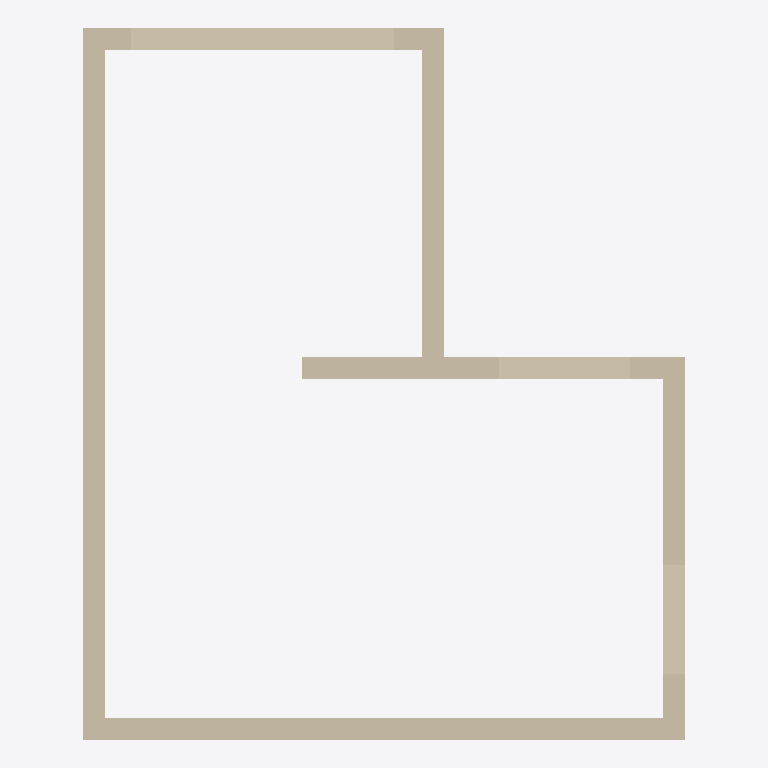
Plan cut of the same IFC building model at storey 'L1' (level 0.00 m, cut at 1.40 m), seen from above with north up, elements coloured by IFC class: 7 walls (beige). Cut surfaces are drawn darker.
Extent 5.5 m × 6.5 m × 3.0 m (x, y, z). Storeys (2): L1 at 0.00 m; L2 at 3.00 m. Elements (8): 7 IfcWall, 1 IfcSlab.

HEADER;
FILE_DESCRIPTION(('ViewDefinition [CoordinationView]','RevitIdentifiers [ContentGUID: cbb0ae2e-6350-4225-8ca4-af668662c38d, VersionGUID: f4a591a5-a2c7-40e1-9a46-724069d90b66, NumberOfSaves: 38]','CoordinateReference [CoordinateBase: Shared Coordinates]'),'2;1');
FILE_NAME('01_03_016.ifc','2026-01-13T10:05:02+01:00',(''),(''),'ODA SDAI 24.6','Autodesk Revit 24.3.30.11 (ENU) - IFC 24.3.30.11','');
FILE_SCHEMA(('IFC4X3'));
ENDSEC;
DATA;
#27=IFCPROJECT('3BiAukOr129OoahsPvdJnz',#18,'Project Number',$,$,'Project Name','Project Status',(#22),#507);
#42=IFCSITE('3BiAukOr129OoahsPvdJn$',#18,'Default',$,$,#41,$,$,.ELEMENT.,(42,21,31,401672),(-71,-3,-24,-345703),0.0,$,$);
#32=IFCBUILDING('3BiAukOr129OoahsPvdJny',#18,'Building Name',$,$,#30,$,'Building Name',.ELEMENT.,$,$,#31);
#35=IFCBUILDINGSTOREY('2JF4e6axWHqu3u0C1FZlmi',#18,'L1',$,'Level:8mm Head',#34,$,'L1',.ELEMENT.,0.0);
#39=IFCBUILDINGSTOREY('1ZGO8hrFCHqw0v0026FpFv',#18,'L2',$,'Level:8mm Head',#38,$,'L2',.ELEMENT.,3000.0);
#87=IFCWALL('1YYXjRkjn7ywhxb576N3eK',#18,'Basic Wall:Generic - 200mm:1602385',$,'Basic Wall:Generic - 200mm',#57,#86,'1602385',.NOTDEFINED.);
#247=IFCWALL('1YYXjRkjn7ywhxb576N3rZ',#18,'Basic Wall:Generic - 200mm:1602598',$,'Basic Wall:Generic - 200mm',#224,#246,'1602598',.NOTDEFINED.);
#194=IFCWALL('1YYXjRkjn7ywhxb576N3gT',#18,'Basic Wall:Generic - 200mm:1602520',$,'Basic Wall:Generic - 200mm',#169,#193,'1602520',.NOTDEFINED.);
#135=IFCWALL('1YYXjRkjn7ywhxb576N3hM',#18,'Basic Wall:Generic - 200mm:1602451',$,'Basic Wall:Generic - 200mm',#111,#134,'1602451',.NOTDEFINED.);
#283=IFCWALL('1YYXjRkjn7ywhxb576N3nB',#18,'Basic Wall:Generic - 200mm:1602830',$,'Basic Wall:Generic - 200mm',#257,#282,'1602830',.NOTDEFINED.);
#316=IFCWALL('1YYXjRkjn7ywhxb576N3m0',#18,'Basic Wall:Generic - 200mm:1602885',$,'Basic Wall:Generic - 200mm',#293,#315,'1602885',.NOTDEFINED.);
#369=IFCWALL('2DM19d52z3gAPlkXPTpJnG',#18,'Basic Wall:Generic - 200mm:1606094',$,'Basic Wall:Generic - 200mm',#346,#368,'1606094',.NOTDEFINED.);
ENDSEC;
